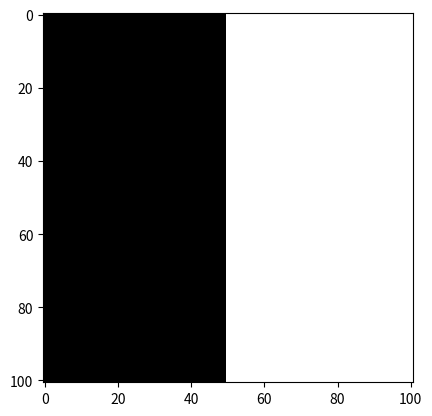

This figure's Python source:
import numpy as np
import matplotlib.pyplot as plt

def rle_decode(mask_rle, shape):
    '''
    mask_rle: run-length as string formated (start length)
    shape: (height,width) of array to return 
    Returns numpy array, 1 - mask, 0 - background

    '''
    s = mask_rle.split()
    starts, lengths = [np.asarray(x, dtype=int) for x in (s[0:][::2], s[1:][::2])]
    starts -= 1
    ends = starts + lengths
    img = np.zeros(shape[0]*shape[1], dtype=np.uint8)
    for lo, hi in zip(starts, ends):
        img[lo:hi] = 1
    return np.transpose(img.reshape(shape))

def rle_encode(img):
    #img = img.transpose()
    #new = [i for x in img for i in x]
    
    new = img
    #print(new[100:102])
    starts = []
    ends = []
    rle_mesh = []
    for i in range(len(new)):
        if i > 0:
            if new[i] == 1 and new[i-1] == 0:
                starts.append(i+1)
            if new[i] == 0 and new[i-1] == 1:
                ends.append(i+1)
        else:
            if new[i] == 1:
                starts.append(1)

    if(new[-1] == 1):
        ends.append(len(new)+1)
    for lo,hi in zip(starts,ends):
        rle_mesh.append(str(lo))
        rle_mesh.append(str(hi-lo))
    return " ".join(rle_mesh)


dat = ['5051 5151']
"""     '9 93 109 94 210 94 310 95 411 95 511 96 612 96 712 97 812 98 913 98 1015 97 1116 97 1216 98 1316 99 1416 8786',
    '48 54 149 54 251 53 353 52 455 51 557 50 659 49 762 47 864 46 966 45 1068 44 1171 42 1273 41 1376 39 1478 38 1581 36 1683 35 1785 34 1888 32 1990 31 2092 30 2195 28 2297 27 2399 26 2501 25 2602 25 2704 24 2806 23 2907 23 3009 22 3110 22 3212 21 3313 21 3414 21 3516 20 3617 20 3718 20 3819 20 3921 19 4022 19 4123 19 4225 18 4326 18 4428 17 4529 17 4631 16 4733 15 4834 15 4936 14 5038 13 5140 12 5242 11 5344 8',
    '1111 1 1212 1 1313 1 1414 1 1514 2 1615 2 1716 2 1817 2 1918 2 2018 3 2119 3 2220 3 2321 3 2422 3 2523 3 2624 3 2725 3 2826 3 2927 3 3028 3 3129 3 3230 3 3331 3 3432 3 3533 3 3636 1 3737 1 3838 1 3938 2 4039 2 4140 2 4240 3 4341 3 4442 3 4542 4 4643 4 4744 4 4844 5 4945 5 5046 5 5146 6 5247 6 5347 7 5448 7 5549 7 5649 8 5750 8 5851 8 5952 8 6053 8 6154 8 6255 8 6355 9 6456 9 6557 9 6659 8 6760 8 6861 8 6962 8 7063 8 7164 8 7265 8 7367 7 7468 7 7569 7 7670 7 7772 6 7873 6 7974 6 8075 6 8177 5 8278 5 8379 5 8480 5 8582 4 8683 4 8784 4 8885 4 8986 4 9087 4 9188 4 9289 4 9389 5 9490 5 9591 5 9692 5 9792 6 9893 6 9993 7 10094 7 10194 8',
    '1 1815 1819 90 1920 81 2021 73 2122 64 2223 55 2324 46 2425 36 2526 25 2627 13 2728 1'] """
for i in dat:
    img = rle_decode(i,(101,101))
    implt=plt.imshow(img,cmap='gray')
    plt.show() 
    print(rle_encode(i))
